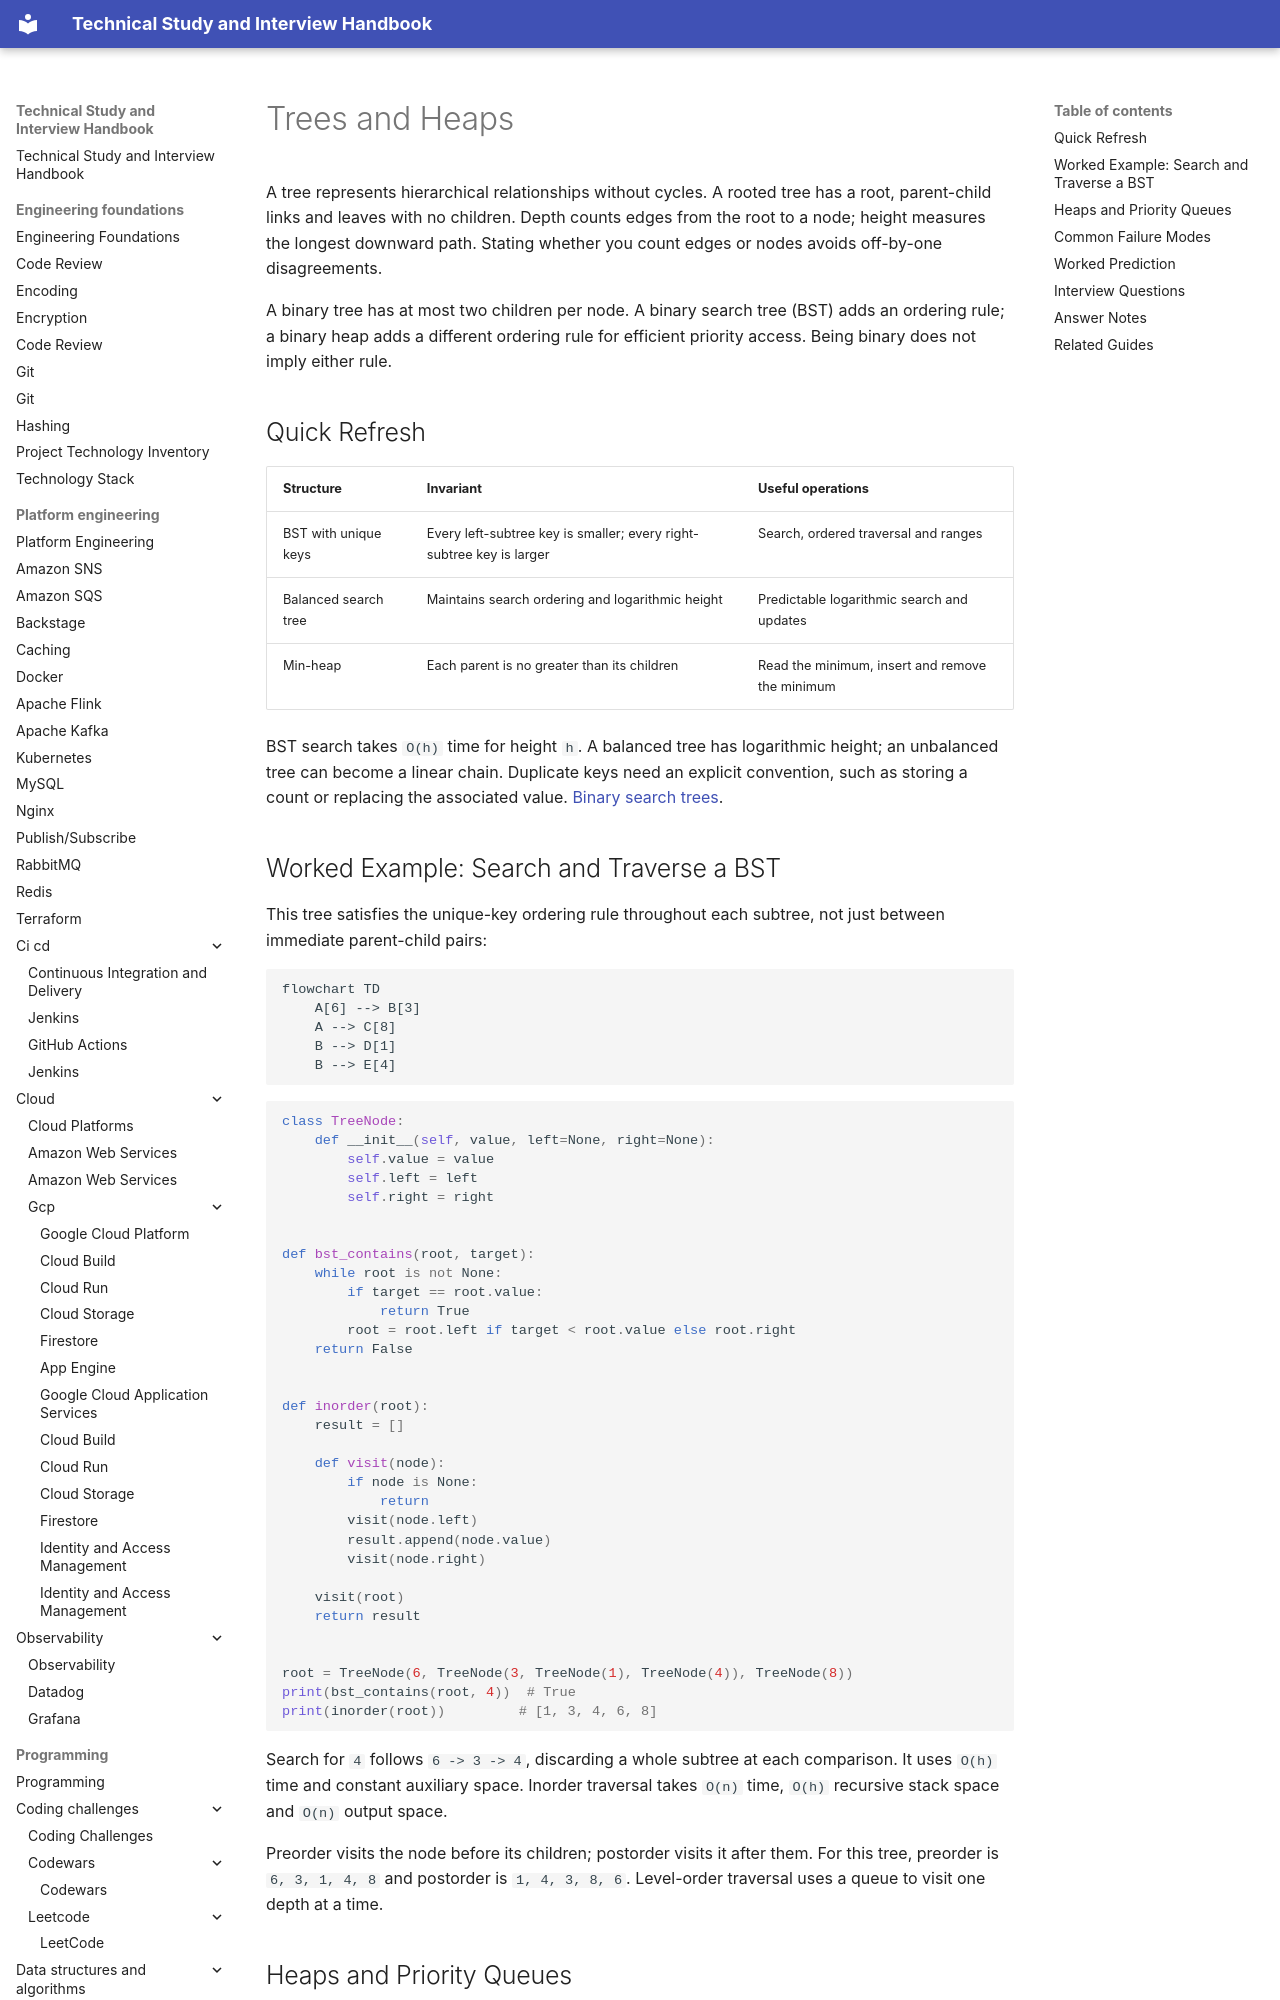

repository: DonalGeraghty/study-repository · page: programming/data-structures-and-algorithms/trees-and-heaps/index.html · generator: mkdocs

---
tags:
  - programming/data-structures-and-algorithms
---

# Trees and Heaps

A tree represents hierarchical relationships without cycles. A rooted tree has a root, parent-child links and leaves with no children. Depth counts edges from the root to a node; height measures the longest downward path. Stating whether you count edges or nodes avoids off-by-one disagreements.

A binary tree has at most two children per node. A binary search tree (BST) adds an ordering rule; a binary heap adds a different ordering rule for efficient priority access. Being binary does not imply either rule.

## Quick Refresh

| Structure | Invariant | Useful operations |
| --- | --- | --- |
| BST with unique keys | Every left-subtree key is smaller; every right-subtree key is larger | Search, ordered traversal and ranges |
| Balanced search tree | Maintains search ordering and logarithmic height | Predictable logarithmic search and updates |
| Min-heap | Each parent is no greater than its children | Read the minimum, insert and remove the minimum |

BST search takes `O(h)` time for height `h`. A balanced tree has logarithmic height; an unbalanced tree can become a linear chain. Duplicate keys need an explicit convention, such as storing a count or replacing the associated value. [Binary search trees](https://algs4.cs.princeton.edu/32bst/).
